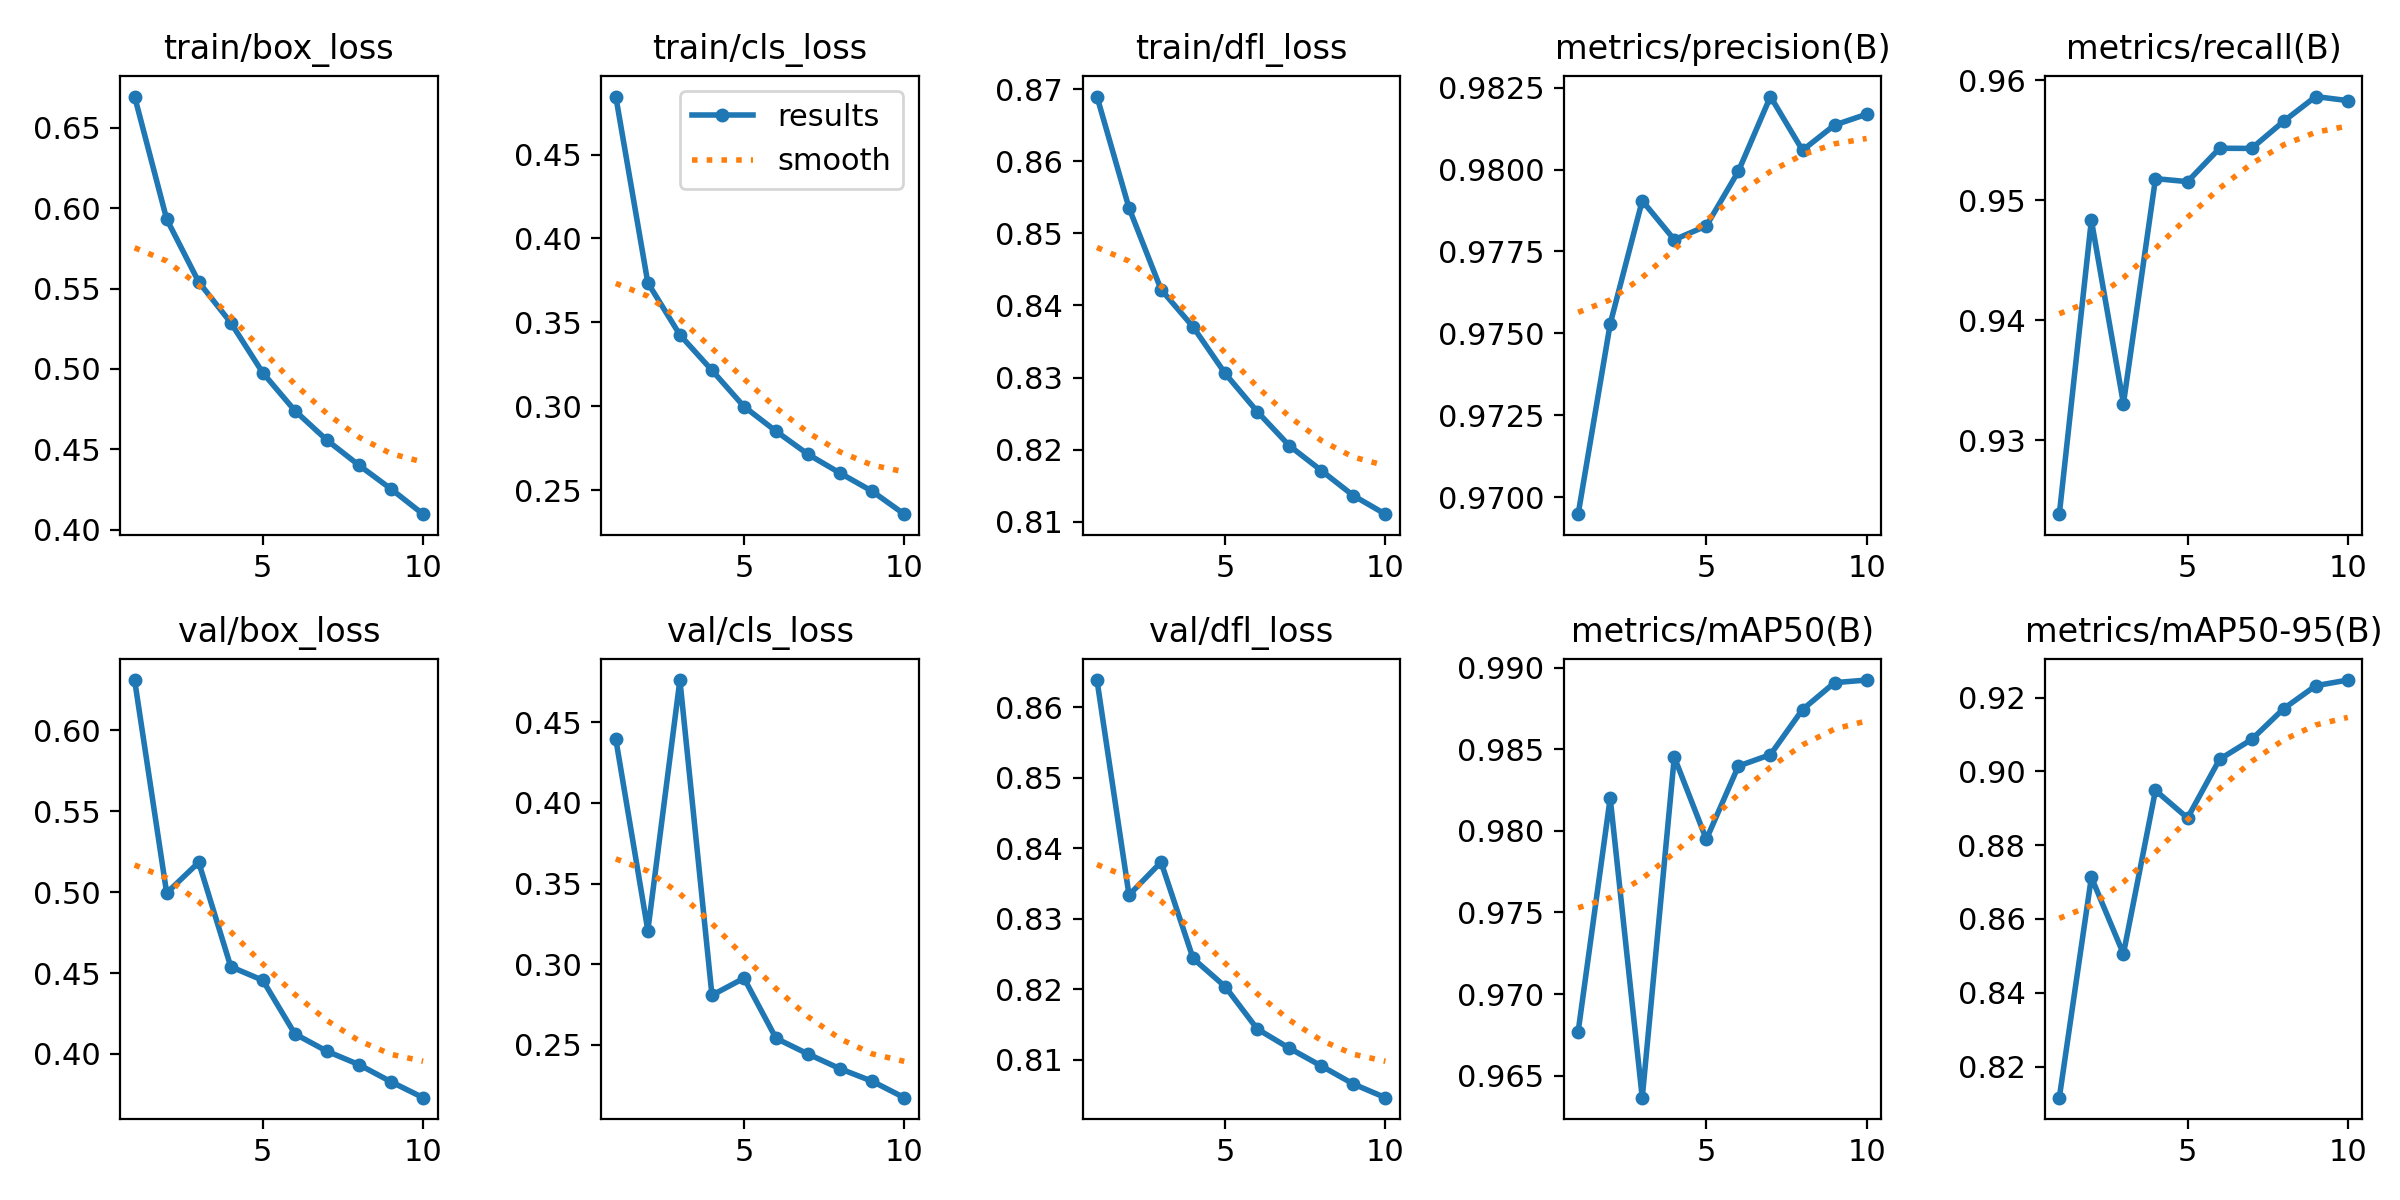

Data behind this chart, as committed beside it:
epoch, time, train/box_loss, train/cls_loss, train/dfl_loss, metrics/precision(B), metrics/recall(B), metrics/mAP50(B), metrics/mAP50-95(B), val/box_loss, val/cls_loss, val/dfl_loss, lr/pg0, lr/pg1, lr/pg2
1, 224.2, 0.6693, 0.4847, 0.869, 0.9695, 0.9238, 0.9677, 0.8116, 0.631, 0.4396, 0.8639, 0.07005, 0.003328, 0.003328
2, 416.3, 0.5931, 0.3735, 0.8535, 0.9753, 0.9484, 0.982, 0.8713, 0.4994, 0.3209, 0.8334, 0.03939, 0.006002, 0.006002
3, 602.8, 0.5541, 0.3425, 0.8422, 0.979, 0.9331, 0.9637, 0.8506, 0.5184, 0.4761, 0.838, 0.008067, 0.008016, 0.008016
4, 783.7, 0.5288, 0.3214, 0.837, 0.9779, 0.9518, 0.9845, 0.8948, 0.4539, 0.2808, 0.8244, 0.00703, 0.00703, 0.00703
5, 965.5, 0.4976, 0.2998, 0.8306, 0.9783, 0.9516, 0.9795, 0.8874, 0.4455, 0.2913, 0.8204, 0.00604, 0.00604, 0.00604
6, 1147, 0.4741, 0.2851, 0.8253, 0.9799, 0.9543, 0.984, 0.9033, 0.4124, 0.254, 0.8144, 0.00505, 0.00505, 0.00505
7, 1330, 0.4558, 0.2713, 0.8206, 0.9822, 0.9543, 0.9847, 0.9086, 0.4017, 0.2443, 0.8116, 0.00406, 0.00406, 0.00406
8, 1512, 0.4402, 0.2601, 0.8171, 0.9806, 0.9566, 0.9874, 0.917, 0.3934, 0.2352, 0.8091, 0.00307, 0.00307, 0.00307
9, 1695, 0.4254, 0.2492, 0.8136, 0.9814, 0.9587, 0.9891, 0.9232, 0.3828, 0.2274, 0.8065, 0.00208, 0.00208, 0.00208
10, 1878, 0.4098, 0.2356, 0.8111, 0.9817, 0.9583, 0.9892, 0.9247, 0.373, 0.2173, 0.8046, 0.00109, 0.00109, 0.00109
